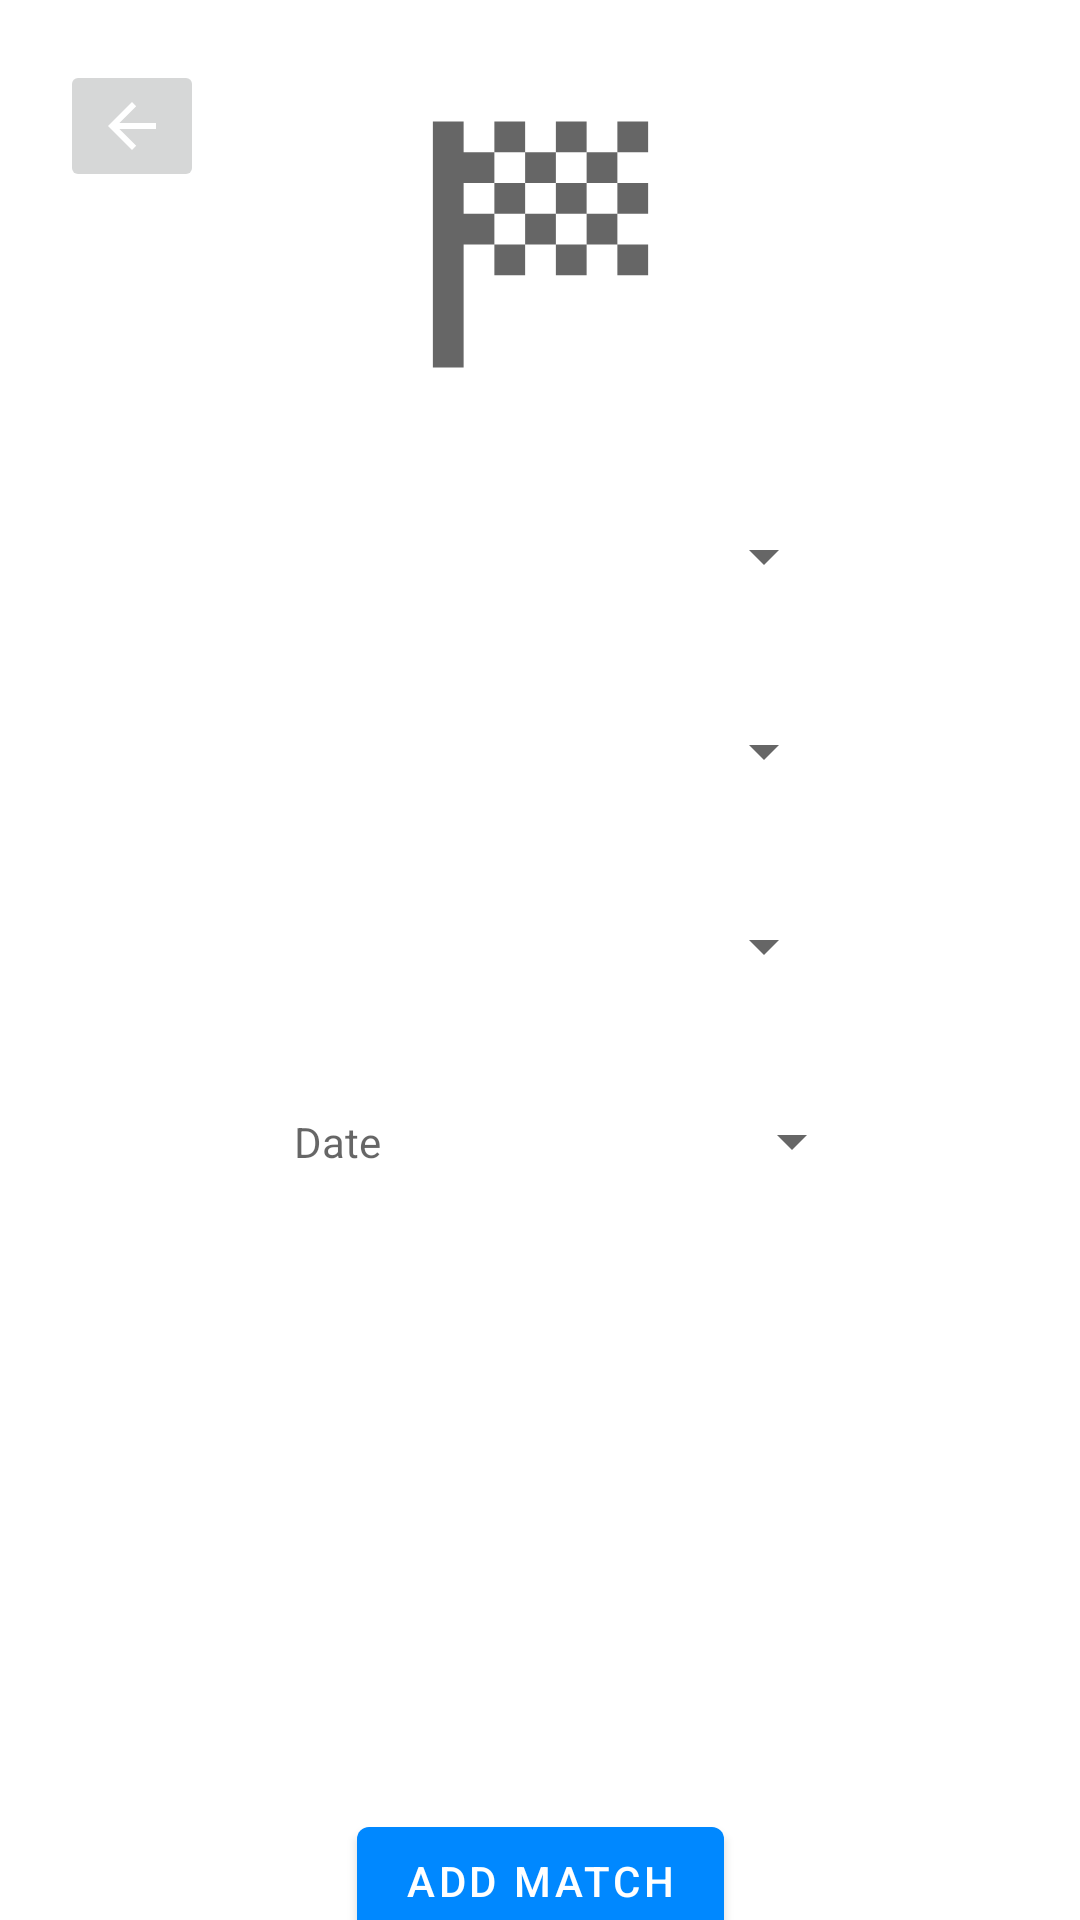

Reconstruct the res/layout file that produces this screen, plus the resources it refers to.
<!-- AndroidManifest.xml: application theme Theme.MyApplication -->
<!-- res/layout/add_match.xml -->
<?xml version="1.0" encoding="utf-8"?>
<androidx.constraintlayout.widget.ConstraintLayout xmlns:android="http://schemas.android.com/apk/res/android"
    xmlns:app="http://schemas.android.com/apk/res-auto"
    xmlns:tools="http://schemas.android.com/tools"
    android:layout_width="match_parent"
    android:layout_height="match_parent">

    <Spinner
        android:id="@+id/addMatchSport"
        android:layout_width="197dp"
        android:layout_height="45dp"
        android:layout_marginStart="125dp"
        android:layout_marginLeft="125dp"
        android:layout_marginTop="20dp"
        android:layout_marginEnd="125dp"
        android:layout_marginRight="125dp"
        app:layout_constraintEnd_toEndOf="parent"
        app:layout_constraintStart_toStartOf="parent"
        app:layout_constraintTop_toBottomOf="@+id/addMatchGuest" />

    <Spinner
        android:id="@+id/addMatchGuest"
        android:layout_width="197dp"
        android:layout_height="45dp"
        android:layout_marginStart="125dp"
        android:layout_marginLeft="125dp"
        android:layout_marginTop="20dp"
        android:layout_marginEnd="125dp"
        android:layout_marginRight="125dp"
        app:layout_constraintEnd_toEndOf="parent"
        app:layout_constraintStart_toStartOf="parent"
        app:layout_constraintTop_toBottomOf="@+id/addMatchHost" />

    <ImageView
        android:id="@+id/addMatchImage"
        android:layout_width="132dp"
        android:layout_height="123dp"
        android:layout_marginStart="125dp"
        android:layout_marginLeft="125dp"
        android:layout_marginTop="20dp"
        android:layout_marginEnd="125dp"
        android:layout_marginRight="125dp"
        app:layout_constraintEnd_toEndOf="parent"
        app:layout_constraintStart_toStartOf="parent"
        app:layout_constraintTop_toTopOf="parent"
        app:srcCompat="@drawable/ic_menu_matches"
        tools:ignore="VectorDrawableCompat" />

    <TextView
        android:id="@+id/addMatchDate"
        style="?android:spinnerStyle"
        android:layout_width="190dp"
        android:layout_height="45dp"
        android:layout_marginStart="125dp"
        android:layout_marginLeft="125dp"
        android:layout_marginTop="20dp"
        android:layout_marginEnd="125dp"
        android:layout_marginRight="125dp"
        android:hint="Date"
        app:layout_constraintEnd_toEndOf="parent"
        app:layout_constraintHorizontal_bias="0.34"
        app:layout_constraintStart_toStartOf="parent"
        app:layout_constraintTop_toBottomOf="@+id/addMatchSport" />

    <Spinner
        android:id="@+id/addMatchHost"
        android:layout_width="197dp"
        android:layout_height="45dp"
        android:layout_marginStart="125dp"
        android:layout_marginLeft="125dp"
        android:layout_marginTop="20dp"
        android:layout_marginEnd="125dp"
        android:layout_marginRight="125dp"
        app:layout_constraintEnd_toEndOf="parent"
        app:layout_constraintStart_toStartOf="parent"
        app:layout_constraintTop_toBottomOf="@+id/addMatchImage" />

    <Button
        android:id="@+id/addMatchSave"
        android:layout_width="wrap_content"
        android:layout_height="wrap_content"
        android:layout_marginStart="125dp"
        android:layout_marginLeft="125dp"
        android:layout_marginTop="200dp"
        android:layout_marginEnd="125dp"
        android:layout_marginRight="125dp"
        android:text="Add match"
        app:layout_constraintEnd_toEndOf="parent"
        app:layout_constraintStart_toStartOf="parent"
        app:layout_constraintTop_toBottomOf="@+id/addMatchDate" />

    <ImageButton
        android:id="@+id/addMatchBackButton"
        android:layout_width="wrap_content"
        android:layout_height="wrap_content"
        android:layout_marginStart="20dp"
        android:layout_marginLeft="20dp"
        android:layout_marginTop="20dp"
        app:layout_constraintStart_toStartOf="parent"
        app:layout_constraintTop_toTopOf="parent"
        app:srcCompat="@drawable/abc_vector_test" />

</androidx.constraintlayout.widget.ConstraintLayout>
<!-- resources referenced by this layout -->
<resources>
  <!-- drawable ic_menu_matches (drawable) -->
  <vector xmlns:android="http://schemas.android.com/apk/res/android"
      xmlns:tools="http://schemas.android.com/tools"
      android:width="24dp"
      android:height="24dp"
      android:viewportWidth="24"
      android:viewportHeight="24"
      android:tint="?attr/colorControlNormal"
      tools:ignore="VectorRaster">
    <path
        android:fillColor="#FF000000"
        android:pathData="M11,6H9V4h2V6zM15,4h-2v2h2V4zM9,14h2v-2H9V14zM19,10V8h-2v2H19zM19,14v-2h-2v2H19zM13,14h2v-2h-2V14zM19,4h-2v2h2V4zM13,8V6h-2v2H13zM7,10V8h2V6H7V4H5v16h2v-8h2v-2H7zM15,12h2v-2h-2V12zM11,10v2h2v-2H11zM9,8v2h2V8H9zM13,10h2V8h-2V10zM15,6v2h2V6H15z"/>
  </vector>
  <style name="Theme.MyApplication" parent="Theme.MaterialComponents.DayNight.DarkActionBar">
          
          <item name="colorPrimary">@color/light_blue</item>
          <item name="colorOnPrimary">@color/white</item>
          
          <item name="android:statusBarColor" tools:targetApi="l">?attr/colorPrimary</item>
          
      </style>
  <color name="light_blue">#0088FF</color>
  <color name="white">#FFFFFFFF</color>
</resources>
